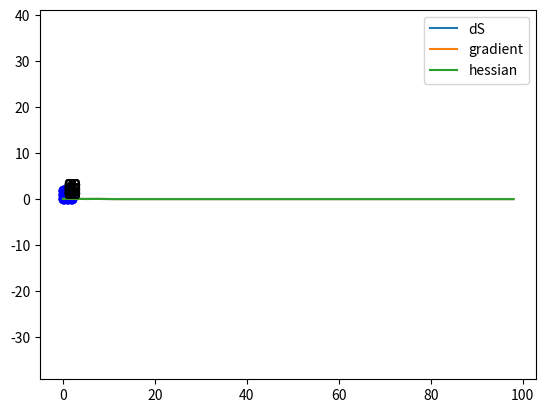

This figure's Python source:
from numpy import *
import matplotlib.pyplot as plt
import numpy as np

def is_pos_def(x):
    return np.all(np.linalg.eigvals(x) >= 0)

Rpi2 = np.array([[0,-1],[1,0]])

class Circle():
    N = 0
    def __init__(self, C, r):
        self.C = array(C, dtype=float)
        self.r = r
        self.points = []
        self.N = Circle.N
        Circle.N += 1
        self.gradient = zeros(2)
        self.edges = []
        self.isolated = False
        
    def clean(self):
        self.points = []
        self.gradient *= 0
        self.edges = []
        self.isolated = False
        
        
    def CC_intersection(self, circle):
        D = circle.C - self.C
        d = linalg.norm(D)
        if(d < self.r + circle.r):
            Ud = D/d; UQd = array([-Ud[1], Ud[0]])
            x = (self.r*self.r + d*d - circle.r*circle.r)/(2*d)
            y = sqrt(self.r*self.r - x*x)
            P1 = Point(self.C + Ud*x + UQd*y, circle, self)
            P2 = Point(self.C + Ud*x - UQd*y, self, circle)
            
            P1.subhessian(P1.P - P1.Cin.C, P1.P - P1.Cout.C)
            P2.subhessian(P2.P - P2.Cin.C, P2.P - P2.Cout.C)
            
            self.points.append(P1); self.points.append(P2)
            circle.points.append(P1); circle.points.append(P2)
            
    def CS_intersection(self, segment):
        A = segment.P1; B = segment.P2; C = self.C
        U = B-A; V = C-A
        u = linalg.norm(U)
        Eu = U/u
        y = cross(Eu,V)
        if(abs(y) < self.r):
            x = sqrt(self.r*self.r - y*y)
            s = V@Eu
            
            P1 = Point(A + (s-x)*Eu, segment, self)
            self.points.append(P1); segment.points.append(P1)
            P2 = Point(A + (s+x)*Eu, self, segment)
            self.points.append(P2); segment.points.append(P2)
            
            P1.subhessian(P1.Cin.normal, P1.P - P1.Cout.C)
            P2.subhessian(P2.P - P2.Cin.C, P2.Cout.normal)
    
    def filter_points(self):
        self.isolated = len(self.points) == 0
        self.points.sort(key = lambda x: arctan2(x.P[1] - self.C[1],x.P[0] - self.C[0]))
        for i in range(len(self.points)):
            if(self.points[i].Cin == self):
                for j in range(i+1, i+len(self.points)):
                    if(self.points[j%len(self.points)].Cin == self.points[i].Cout):
                        break
                    else:
                        self.points[j%len(self.points)].order += 1
        self.points = list(filter(lambda x: x.order == 0, self.points))

    def compute_gradient(self):
        if(len(self.points)==0):
            return zeros(2)
        gradient = zeros(2)
        if(self.points[0].Cin == self):
            self.points = self.points[1:] + self.points[0:1]
        for i in range(0, len(self.points),2):
            gradient -= self.points[i+1].P - self.points[i].P
        gradient = array([-gradient[1], gradient[0]])
        self.gradient = gradient
        return gradient
    
    def integrate(self, plot=False):
        self.edges = []
        for i in range(0, len(self.points),2):
            self.edges.append([self.points[i].P,self.points[i+1].P])
        integral = 0
        for edge in self.edges:
            theta1 = arctan2(edge[0][1] - self.C[1],edge[0][0] - self.C[0])
            theta2 = arctan2(edge[1][1] - self.C[1],edge[1][0] - self.C[0])
            if(theta1 > theta2):
                theta2 += 2*pi
            theta = linspace(theta1, theta2, 10000)
            x = self.C[0] + self.r*cos(theta)
            y = self.C[1] + self.r*sin(theta)
            if(plot):
                plt.plot(x,y, 'b')
            dx = diff(x)
            dy = diff(y)
            integral += (dx@y[1:] - dy@x[1:])/2
        if(self.isolated):
            integral -= pi*self.r**2
        return integral

    def plot(self):
        theta = linspace(0,2*pi, 1000)
        plt.plot(self.C[0] + self.r*cos(theta), self.C[1] + self.r*sin(theta), 'k')
        plt.plot(self.C[0], self.C[1], 'ro')
        plt.text(self.C[0], self.C[1], str(self.N))
        plt.arrow(self.C[0], self.C[1], self.gradient[0], self.gradient[1])

class Segment():
    N = 0
    def __init__(self, P1, P2):
        self.P1 = array(P1)
        self.P2 = array(P2)
        self.points = []
        self.N = Segment.N
        Segment.N += 1
        self.normal = array([[0,-1],[1,0]])@(self.P2-self.P1)

    def clean(self):
        self.points = []
    
    def filter_points(self):
        self.points.append(Point(self.P1, None, self))
        self.points.append(Point(self.P2, self, None))
        self.points.sort(key = lambda x: (x.P-self.P1)@(self.P2-self.P1))
        for i in range(len(self.points)):
            s = (self.points[i].P - self.P1)@(self.P2-self.P1)/linalg.norm(self.P2-self.P1)**2
            if(self.points[i].Cin == self):
                for j in range(i+1, len(self.points)):
                    if(self.points[j].Cin == self.points[i].Cout):
                        break
                    else:
                        self.points[j].order += 1
        self.points = [x for x in filter(lambda x: x.order == 0, self.points)]

    def integrate(self, plot = False):
        integral = 0
        
        for i in range(1,len(self.points),2):
            if(plot):
                plt.plot([self.points[i-1].P[0], self.points[i].P[0]],[self.points[i-1].P[1], self.points[i].P[1]], 'b')
            x = linspace(self.points[i-1].P[0], self.points[i].P[0], 10000)
            y = linspace(self.points[i-1].P[1], self.points[i].P[1], 10000)
            dx = diff(x)
            dy = diff(y)
            integral += (dx@y[1:] - dy@x[1:])/2
        
        return integral
    
    def plot(self):
        plt.plot([self.P1[0], self.P2[0]],[self.P1[1], self.P2[1]], 'r')
        plt.text((self.P1[0] + self.P2[0])/2,(self.P1[1] + self.P2[1])/2,str(self.N))

class Point():
    N = 0
    def __init__(self, P, Cin, Cout):
        self.P = P
        self.Cin = Cin
        self.Cout = Cout
        self.h = zeros((2,2))
        self.N = Point.N
        Point.N += 1
        self.order = 0
    
    def subhessian(self, R1, R2):
        #self.h = outer(R1, R2)/abs(cross(R1,R2))
        self.h = outer(R1, R2)/(R1@(Rpi2@R2))
    
    def plot(self):
        plt.plot(self.P[0], self.P[1], 'bo')
        plt.text(self.P[0], self.P[1], str(self.order))   
        
class Graph():
    def __init__(self):
        self.segments = []
        self.circles = []
        Circle.N = 0
        Segment.N = 0
    
    def clean_graph(self):
        for circle in self.circles:
            circle.clean()
        for segment in self.segments:
            segment.clean()
        Point.N  = 0
    
    def compute_gradients(self):
        self.clean_graph()
        for i in range(len(self.circles)):
            for j in range(i+1,len(self.circles)):
                self.circles[i].CC_intersection(self.circles[j])
            for j in range(len(self.segments)):
                self.circles[i].CS_intersection(self.segments[j])
        
        for circle in self.circles:
            circle.filter_points()
            circle.compute_gradient()
        for segment in self.segments:
            segment.filter_points()
    
    def polygon(self, lst):
        for i in range(len(lst)):
            self.segments.append(Segment(lst[i], lst[(i+1)%len(lst)]))
    
    def plot_positions(self):
        for circle in self.circles:
            plt.plot(circle.C[0], circle.C[1], 'r+')
    
    def plot(self):
        for circle in self.circles:
            circle.plot()
            circle.integrate(plot=True)
            for point in circle.points:
                point.plot()
        for segment in self.segments:
            segment.plot()
            segment.integrate(plot=True)
            for point in segment.points:
                point.plot()
    
    def integral(self):
        integral = 0
        for circle in self.circles:
            integral += circle.integrate()
        for segment in self.segments:
            integral += segment.integrate()
        return integral
    
    def graph_gradient(self):
        gradient = zeros(2*len(self.circles))
        for i in range(len(self.circles)):
            gradient[2*i:2*i+2] = self.circles[i].gradient
        return gradient
    
    def graph_hessian(self):
        H = zeros((2*len(self.circles), 2*len(self.circles)))
        for circle in self.circles:
            for point in circle.points:
                SH = zeros((2*len(self.circles), 2*len(self.circles)))
                if(type(point.Cin) == type(point.Cout)):
                    i = point.Cin.N; j = point.Cout.N
                    SH[2*i:2*i+2,2*i:2*i+2] = -point.h
                    SH[2*i:2*i+2,2*j:2*j+2] = point.h
                    SH[2*j:2*j+2,2*i:2*i+2] = point.h.T
                    SH[2*j:2*j+2,2*j:2*j+2] = -point.h.T
                elif(point.Cin == circle):
                    i = circle.N
                    SH[2*i:2*i+2,2*i:2*i+2] = -2*point.h
                else:
                    j = circle.N
                    SH[2*j:2*j+2,2*j:2*j+2] = -2*point.h.T
                H += SH
                    
        return H/2


R = 0.6
 
def plot(x):
    graph = Graph()
    graph.polygon(array([[-1,-1],[-1,1],[1,1],[1,-1]])+1)
    positions = np.reshape(x, (-1,2))

    for position in positions:
        graph.circles.append(Circle(position, R))
    graph.compute_gradients()
    graph.plot()
            
def function(x):
    graph = Graph()
    graph.polygon(array([[-1,-1],[-1,1],[1,1],[1,-1]])+1)
    positions = np.reshape(x, (-1,2))

    for position in positions:
        graph.circles.append(Circle(position, R))
        
    graph.compute_gradients()
    graph.plot_positions()
    return graph.integral(), graph.graph_gradient(), graph.graph_hessian()
    
from scipy.optimize import minimize


def fun(x):
    return function(x)[0]

def jac(x):
    return -function(x)[1]

def hessi(x):
    return -function(x)[2]

def hessi_diag(x):
    hessi = -function(x)[2]
    H = hessi*0
    for i in range(len(x)//2):
        H[2*i:2*i+2,2*i:2*i+2] = hessi[2*i:2*i+2,2*i:2*i+2]
    return H
        

poly_surf = fun([])
N = 4
x = random.rand(2*N)*2



surface = []
prediction = []
epsilon = 0.1
hessian_prediction = []
hessian_diagonal_prediction = []

max_step = 0.1

for i in range(100):
    F, G, H = function(x)
    dx = G*epsilon
    x += dx
    surface.append((poly_surf-F)/poly_surf)
    prediction.append(G@G * epsilon)
    hessian_prediction.append(G@dx - 0.5*dx@(H@dx))
    
plot(x)
plt.axis('equal')
plt.show()

# plt.plot(surface, label = 'surface')
GP = prediction[:-1]/poly_surf
HP = hessian_prediction[:-1]/poly_surf
# HDP = hessian_diagonal_prediction[:-1]/poly_surf
P = np.diff(surface)
plt.plot(P, label = 'dS')
plt.plot(GP, label = 'gradient')
plt.plot(HP, label = 'hessian')
# plt.plot(abs(HDP-P), label = 'hessian_diagonal')
print(np.exp(np.mean(np.log((abs(HP - P)/abs(GP - P))))))
# print(np.exp(np.mean(np.log((abs(HDP - P)/abs(GP - P))))))
plt.legend()
plt.show()



# F0 = fun(x)
# G0 = jac(x)
# H0 = hessi(x)
# print(np.round(H0,3))

# dx = random.rand(2*N)/1000
# # dx = np.array([0,0,0.01,0.01,0,0])

# F1 = fun(x + dx)
# print(F1-F0)
# print(G0@dx)

# G1 = jac(x + dx)
# print((G1 - G0))
# print((-H0@dx))

# plot(x)
# plt.axis('equal')
# plt.show()
